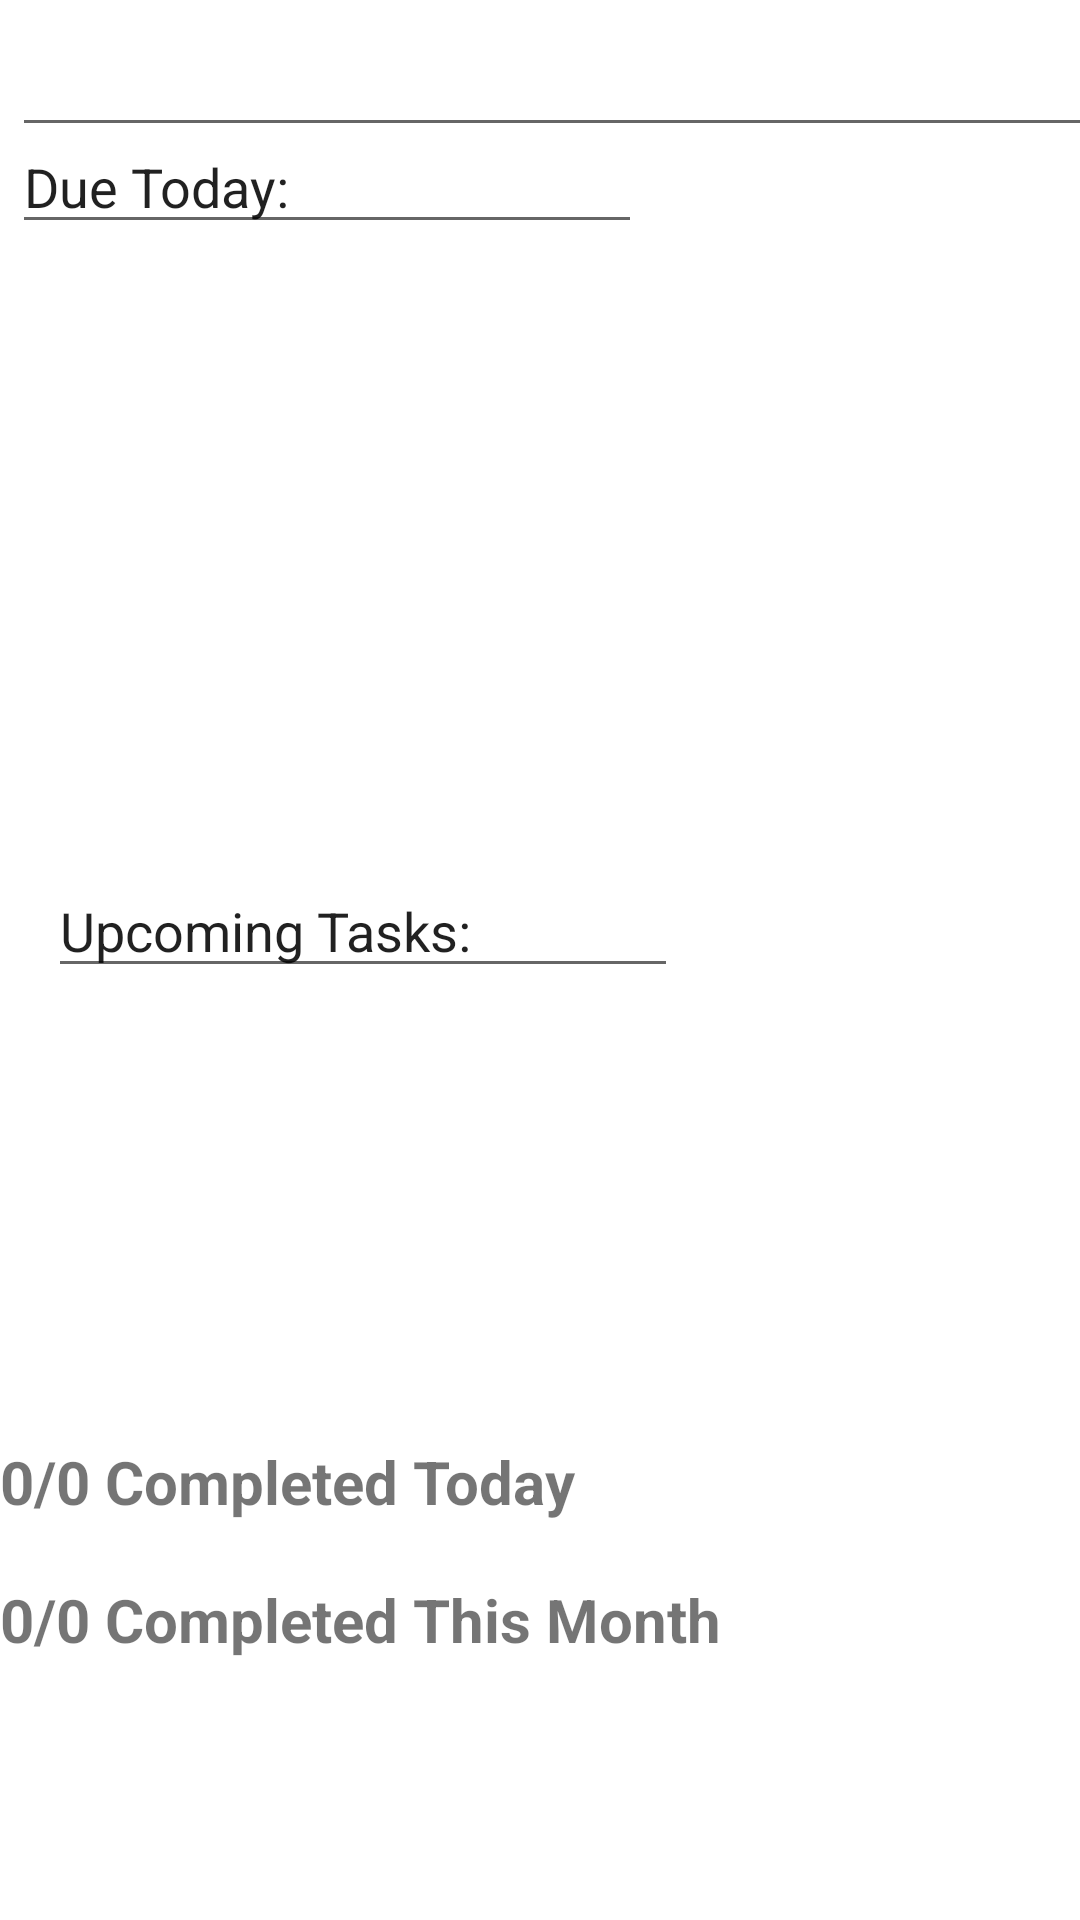

Android layout source for this screen:
<!-- AndroidManifest.xml: application theme Theme.TaskAppProject -->
<!-- res/layout/fragment_home.xml -->
<?xml version="1.0" encoding="utf-8"?>
<androidx.constraintlayout.widget.ConstraintLayout xmlns:android="http://schemas.android.com/apk/res/android"
    xmlns:app="http://schemas.android.com/apk/res-auto"
    xmlns:tools="http://schemas.android.com/tools"
    android:id="@+id/homeView"
    android:layout_width="match_parent"
    android:layout_height="match_parent"
    tools:context=".ui.home.HomeFragment">

    <EditText
        android:id="@+id/todaysDateText"
        android:layout_width="403dp"
        android:layout_height="45dp"
        android:layout_marginStart="4dp"
        android:layout_marginTop="4dp"
        android:ems="10"
        android:inputType="textPersonName"
        android:textAppearance="@style/TextAppearance.AppCompat.Large"
        app:layout_constraintStart_toStartOf="parent"
        app:layout_constraintTop_toTopOf="parent" />

    <EditText
        android:id="@+id/dueTodayText"
        android:layout_width="wrap_content"
        android:layout_height="wrap_content"
        android:layout_marginStart="4dp"
        android:layout_marginTop="40dp"
        android:ems="10"
        android:inputType="textPersonName"
        android:text="Due Today:"
        app:layout_constraintStart_toStartOf="parent"
        app:layout_constraintTop_toTopOf="parent" />

    <EditText
        android:id="@+id/dueThisWeekText"
        android:layout_width="wrap_content"
        android:layout_height="wrap_content"
        android:layout_marginStart="16dp"
        android:layout_marginTop="288dp"
        android:ems="10"
        android:inputType="textPersonName"
        android:text="Upcoming Tasks:"
        app:layout_constraintStart_toStartOf="parent"
        app:layout_constraintTop_toTopOf="parent" />

    <ListView
        android:id="@+id/todayItemsList"
        android:layout_width="409dp"
        android:layout_height="205dp"
        app:layout_constraintTop_toBottomOf="@+id/dueTodayText"
        tools:layout_editor_absoluteX="1dp" />

    <ListView
        android:id="@+id/upcomingItemsList"
        android:layout_width="408dp"
        android:layout_height="150dp"
        android:layout_marginTop="1dp"
        app:layout_constraintBottom_toBottomOf="parent"
        app:layout_constraintEnd_toEndOf="parent"
        app:layout_constraintHorizontal_bias="0.0"
        app:layout_constraintStart_toStartOf="parent"
        app:layout_constraintTop_toBottomOf="@+id/dueThisWeekText"
        app:layout_constraintVertical_bias="0.0" />

    <TextView
        android:id="@+id/tasksCompletedTodayText"
        android:layout_width="200dp"
        android:layout_height="44dp"
        android:text="0/0 Completed Today"
        android:textSize="20sp"
        android:textStyle="bold"
        app:layout_constraintStart_toStartOf="parent"
        app:layout_constraintTop_toBottomOf="@+id/upcomingItemsList" />

    <TextView
        android:id="@+id/tasksCompletedThisMonthText"
        android:layout_width="283dp"
        android:layout_height="34dp"
        android:layout_marginTop="2dp"
        android:text="0/0 Completed This Month"
        android:textSize="20sp"
        android:textStyle="bold"
        app:layout_constraintStart_toStartOf="parent"
        app:layout_constraintTop_toBottomOf="@+id/tasksCompletedTodayText" />

</androidx.constraintlayout.widget.ConstraintLayout>
<!-- resources referenced by this layout -->
<resources>
  <style name="Theme.TaskAppProject" parent="Theme.MaterialComponents.DayNight.DarkActionBar">
          
          <item name="colorPrimary">@color/purple_500</item>
          <item name="colorPrimaryVariant">@color/purple_700</item>
          <item name="colorOnPrimary">@color/white</item>
          
          <item name="colorSecondary">@color/teal_200</item>
          <item name="colorSecondaryVariant">@color/teal_700</item>
          <item name="colorOnSecondary">@color/black</item>
          
          <item name="android:statusBarColor">?attr/colorPrimaryVariant</item>
          
      </style>
  <!-- not gathered from this repository: default colours our renderer supplied (Android Studio template values) -->
  <color name="purple_500">#FF6200EE</color>
  <color name="purple_700">#FF3700B3</color>
  <color name="teal_200">#FF03DAC5</color>
  <color name="teal_700">#FF018786</color>
  <color name="black">#FF000000</color>
  <color name="white">#FFFFFFFF</color>
</resources>
